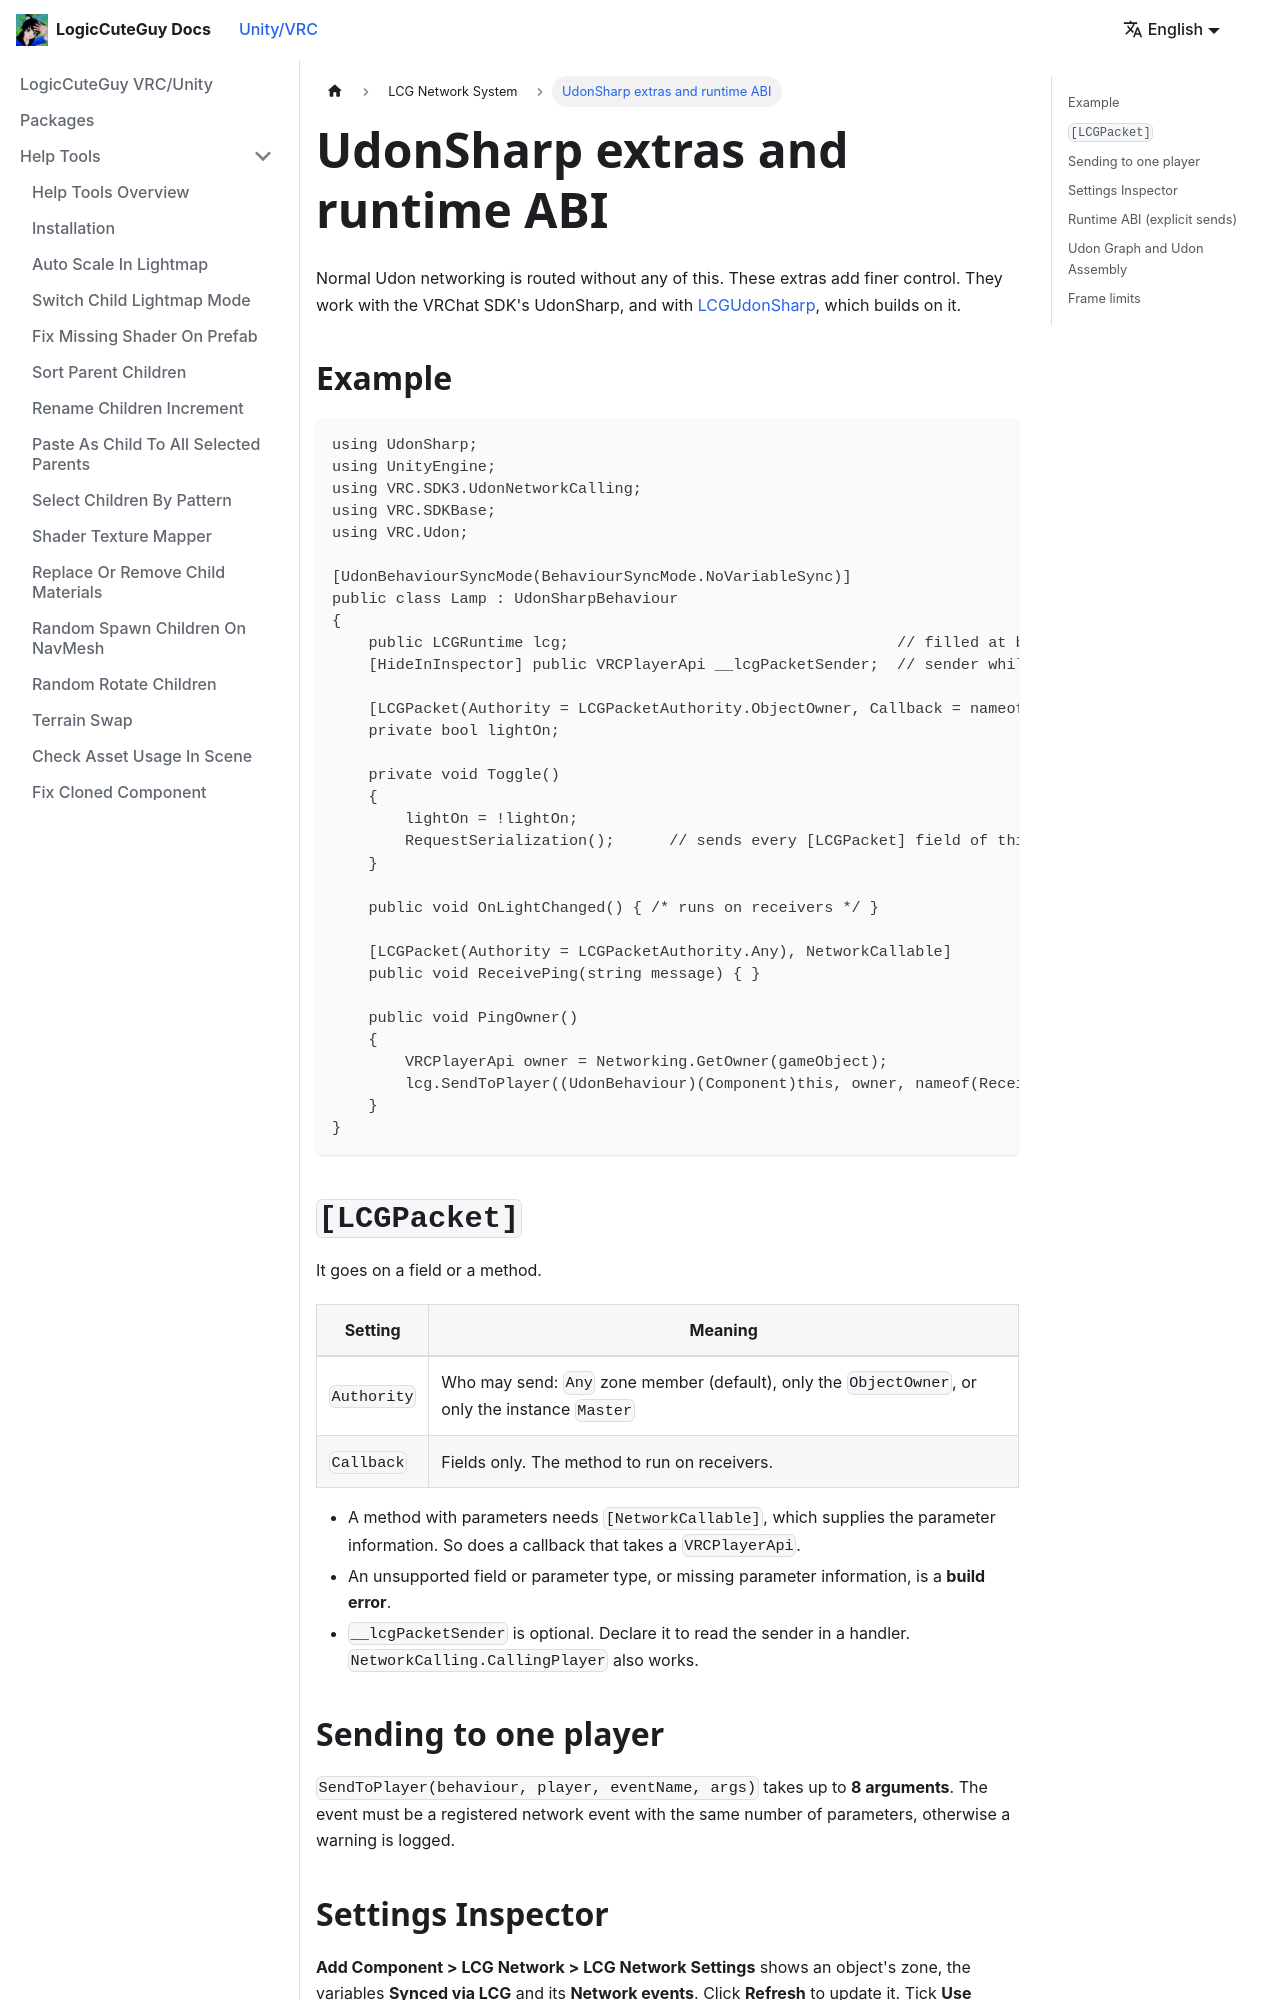

repository: LogicCuteGuy/docs · page: unity-vrc/lcgnetwork/udonsharp-and-runtime.html · generator: docusaurus

---
sidebar_position: 4
---

# UdonSharp extras and runtime ABI

Normal Udon networking is routed without any of this. These extras add finer control. They work with the VRChat SDK's UdonSharp, and with [LCGUdonSharp](/unity-vrc/lcgudonsharp/intro), which builds on it.

## Example

```csharp
using UdonSharp;
using UnityEngine;
using VRC.SDK3.UdonNetworkCalling;
using VRC.SDKBase;
using VRC.Udon;

[UdonBehaviourSyncMode(BehaviourSyncMode.NoVariableSync)]
public class Lamp : UdonSharpBehaviour
{
    public LCGRuntime lcg;                                    // filled at build; leave empty
    [HideInInspector] public VRCPlayerApi __lcgPacketSender;  // sender while a handler runs

    [LCGPacket(Authority = LCGPacketAuthority.ObjectOwner, Callback = nameof(OnLightChanged))]
    private bool lightOn;

    private void Toggle()
    {
        lightOn = !lightOn;
        RequestSerialization();      // sends every [LCGPacket] field of this behaviour
    }

    public void OnLightChanged() { /* runs on receivers */ }

    [LCGPacket(Authority = LCGPacketAuthority.Any), NetworkCallable]
    public void ReceivePing(string message) { }

    public void PingOwner()
    {
        VRCPlayerApi owner = Networking.GetOwner(gameObject);
        lcg.SendToPlayer((UdonBehaviour)(Component)this, owner, nameof(ReceivePing), new object[] { "hi" });
    }
}
```

## `[LCGPacket]`

It goes on a field or a method.

| Setting | Meaning |
|---|---|
| `Authority` | Who may send: `Any` zone member (default), only the `ObjectOwner`, or only the instance `Master` |
| `Callback` | Fields only. The method to run on receivers. |

- A method with parameters needs `[NetworkCallable]`, which supplies the parameter information. So does a callback that takes a `VRCPlayerApi`.
- An unsupported field or parameter type, or missing parameter information, is a **build error**.
- `__lcgPacketSender` is optional. Declare it to read the sender in a handler. `NetworkCalling.CallingPlayer` also works.
